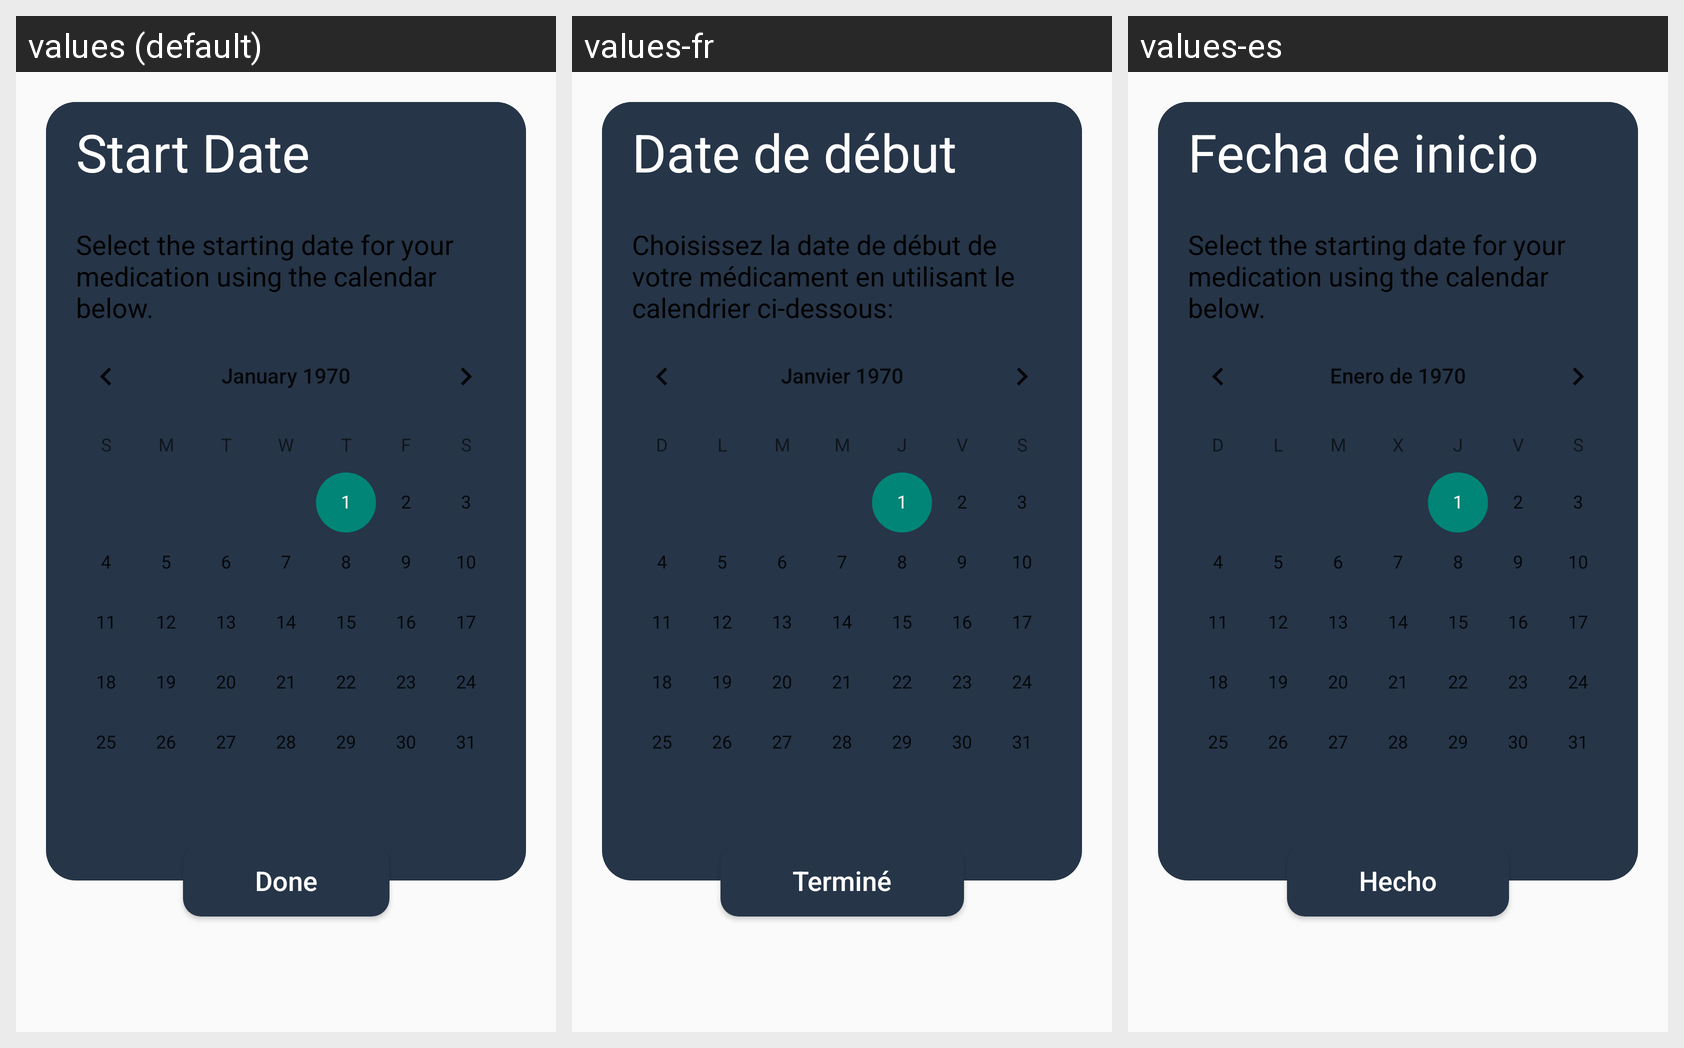

Here is an Android app screen in its default locale and in the app's own translations. Write out the translated-string differences for the strings that appear on this screen.
Android screen res/layout/dialog_choose_start_date.xml rendered under 3 locales, left to right: values (default), values-fr, values-es. Device: Nexus 5 (rendered at 1080×1920; each locale shown at half size, 540×960, under a caption strip naming it); theme MeditrackAppTheme.
Strings drawn on this screen, with the default value and each locale's value (text and hints the layout hard-codes, and strings that could not be matched under every locale, appear in the picture but are not listed):

choose_start_date_dialog_title
  values: Start Date
  values-fr: Date de début
  values-es: Fecha de inicio

choose_start_date_dialog_message
  values: Select the starting date for your medication using the calendar below.
  values-fr: Choisissez la date de début de votre médicament en utilisant le calendrier ci-dessous:
  values-es: Select the starting date for your medication using the calendar below.  [not translated; the default value is used]

done
  values: Done
  values-fr: Terminé
  values-es: Hecho
